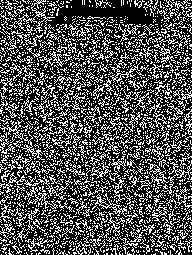

Data behind this chart, as committed beside it:
17, -12, -2, 1, 2, 2, -4, 0, 28, 3, 2, 0, 1, -1, 4, -1, 29, 0, 1, 0, 0, 2, -6, -1
1, -1, 1, 0, 0, 0, 2, -2, -1, 1, 0, 2, 0, 0, 2, 1, -1, -1, 1, 1, -1, 1, 0, -4
0, 1, -3, -2, 5, -1, -2, 1, -5, 4, 0, 0, 0, 3, 0, 0, 0, 0, -4, 0, -1, 1, 4, 2
-1, 0, 0, 0, 0, 0, 0, 0, -1, -1, -2, -2, 2, -3, -2, -1, -5, 4, 0, 0, -1, 0, 1, 0
3, 0, -2, 0, 2, 0, 0, -3, -1, 1, -4, -2, 0, 0, 0, 1, 3, -1, 0, 0, 1, 0, -1, 0
0, 0, 0, 0, 0, 0, 0, 1, 0, -3, 5, 0, 1, 2, -1, 0, 3, 1, 2, 2, 3, -2, -2, 1
-1, 2, -1, -2, 4, -1, -1, 2, -1, 0, -2, 0, 1, 1, 1, -1, 0, 0, -2, -1, -1, -2, 0, -3
0, -1, 3, 0, 0, -2, 0, 2, -2, 0, 0, -3, -1, 1, -1, 1, 0, -4, 2, 3, -2, 0, 0, 0
19, -13, -4, 2, 2, 1, -2, -1, 29, -3, 0, -1, 3, 4, -3, -4, 26, 0, 0, 3, 0, 2, 0, -2
0, 0, 0, 0, 0, 0, 0, 0, 1, -3, -4, -2, 0, 0, 0, 4, 0, -4, -3, -3, 0, -2, 0, -3
1, 0, 0, -1, 2, 0, -1, 1, 1, 2, 3, 0, 1, 0, -2, 0, -1, 2, 3, -1, -1, -2, -3, -1
4, -2, 0, -1, 0, 2, 0, -3, 0, 0, 0, 0, -1, 2, -4, -3, 3, 0, 1, 0, -1, -3, 1, 3
0, 1, -2, 1, 1, -2, 1, 0, -4, -5, -1, 0, 0, 1, -1, -1, 0, 0, -4, 1, -1, 0, 0, 1
0, -1, 2, 0, 0, -1, 0, 2, -1, -3, -2, 4, 0, 0, 1, -2, -3, 3, 0, -1, 1, -1, 2, 0
-1, 0, 0, 0, 0, -3, 2, 0, 0, -1, 0, -1, 3, -3, 2, 0, 1, -3, 0, 1, 3, 0, 0, -1
2, -1, 0, -1, 3, -2, 1, 0, -2, 0, -4, 2, -2, 2, -1, 2, -2, 2, 0, -2, 2, 0, 2, 0
22, -6, -10, -3, -1, 2, 3, 5, 33, 0, 0, 0, -1, -5, 0, -3, 28, 1, 2, -5, 0, 1, 2, -3
2, 0, 0, -4, 2, -1, 2, 0, 1, 4, -2, 4, 0, 0, 4, 1, 0, 2, 2, 0, 2, 2, -1, -2
-2, 0, 0, 1, 3, -2, -1, -1, -3, 3, 2, -3, -1, 0, -1, 0, 0, 0, -2, -1, -6, -1, 0, 0
0, 0, 0, -3, 0, 2, -1, 0, 1, -1, 0, -1, 0, 0, -1, -1, 0, 2, 0, 0, -2, 2, 0, -1
0, -2, 2, 1, 0, 0, -2, 2, -1, 2, 0, 0, 4, 1, 0, 0, 1, 1, 0, -1, 1, -2, 0, -1
0, 0, 0, -2, 2, -1, 0, 0, 0, 0, -4, 0, 2, 0, 0, -1, -3, 2, -3, 0, 0, -2, 1, 5
2, -2, 0, 0, 1, -1, -2, 3, 2, 0, 1, 1, -2, 1, -2, 0, 1, -4, 0, 0, -2, 3, 5, 0
1, 0, 0, 0, -1, 1, 3, -4, 1, 3, 3, 1, 0, 0, -1, 2, -3, 3, -1, -1, -2, -3, 0, -1
16, -9, -4, -1, 5, 4, -4, -3, 27, 1, 0, 0, 0, -3, 1, 0, 26, 2, -1, 7, 2, -1, 0, 0
1, 0, -2, 1, 0, 0, 0, 0, 0, -2, -3, -1, -4, 2, -4, 0, 0, 5, 3, -2, -3, 0, 0, 0
0, 0, 0, -2, 0, 2, -2, 0, 0, 0, 3, 1, -2, 4, -2, -2, 3, -2, 2, 0, -1, 0, 2, 0
-3, 2, 2, -1, -2, 3, 0, -1, 0, 4, 0, -1, 1, 2, -3, 0, -1, 2, 0, -2, 3, -3, -1, -3
-2, 0, 0, 1, 0, -2, 0, 2, -1, -1, -3, 0, 0, 4, 0, -2, 0, 0, 1, 0, 1, -2, -2, 3
0, 0, -1, -1, 1, 0, 0, -2, 0, 1, 1, -4, 1, 0, 1, 0, 1, 0, 0, -2, 0, 0, 0, -1
0, 0, 2, -3, 2, 0, 0, 0, 0, 1, 0, 0, 0, 0, 1, 3, 2, -2, 3, 0, -2, 2, 2, 1
-3, 2, 1, 0, -2, 2, -1, 1, 0, 0, 1, -2, 0, -1, -1, 1, 0, -1, 1, 1, 1, 2, 3, 2
15, -9, -5, 3, 2, -1, 1, -3, 28, 0, 3, 0, -2, -4, -2, -2, 28, -5, 1, 0, 0, -3, -2, 2
0, 0, 1, -1, 1, 0, -1, 0, -2, -2, 2, -3, -3, 3, 0, 1, -1, -1, -1, -1, -3, 0, 1, 2
0, 0, 0, 0, -1, 1, 0, 0, 0, -1, 0, 0, -2, 3, 3, 0, 3, 0, 0, 1, 1, 0, -3, -1
0, 0, 1, 0, 0, 1, 0, -1, 0, 0, 0, 1, 1, 1, -3, 0, 0, -1, -2, -1, -2, -3, 2, 0
0, 0, -1, 1, 0, -2, 1, 1, -2, -2, 0, 1, -1, -2, 0, 1, 2, 1, 0, -2, -2, -1, 2, 0
0, 0, -1, 0, 0, 1, 0, -2, 1, -2, 1, 0, -2, 0, 0, -2, 1, 0, 3, 1, -5, -2, -1, 1
-4, 3, 0, 1, -1, -2, 0, 4, 1, -2, 0, 0, 1, -5, 2, 0, 2, -1, 4, 0, 2, 0, -1, 0
0, 0, 0, 1, 0, -2, 0, 4, -4, 0, -1, 0, -5, -1, 0, 1, 0, 0, -1, 1, 0, -2, 0, 3
19, -8, -5, -1, -1, 0, 5, 1, 25, 1, 0, -1, 1, 2, 3, -4, 26, -1, -1, -2, 0, -2, 1, 0
0, -1, 3, 0, -3, 0, 1, 1, 0, 1, -2, 2, 0, -3, 1, -2, 0, 0, 0, -1, 0, 0, -1, 0
0, 0, 2, -3, -1, 4, -3, 1, 1, -3, 0, -3, 1, 2, 2, -1, 3, -6, -3, 0, 4, -3, -2, 0
-2, -1, 2, 0, 0, 1, -1, -2, 0, 0, -1, 1, -1, 1, -1, -2, 0, 2, 0, 0, 0, -1, 0, 3
1, -2, 1, 0, 1, -1, -1, 2, -3, 0, -2, 3, 0, 0, 0, -5, 3, 0, 0, 0, -1, 0, 0, -2
3, 0, 0, 0, -3, 0, 3, 2, -2, 1, 0, -1, -2, -1, -1, 1, 1, 1, 0, 0, 2, 1, 0, -4
0, 0, 0, 0, 3, -2, 0, 0, 0, 0, -2, 1, -2, 0, -3, -2, 1, 0, 0, -3, -3, -4, 2, 4
1, -1, 0, 0, 0, 0, 2, -2, 0, 1, 2, 2, 0, -1, 2, -3, -1, 0, 4, -3, 2, 0, 3, 2
21, -11, -4, -3, 4, -1, 4, -3, 29, -1, -5, -3, -4, -2, 2, 0, 30, 0, 2, 1, 1, -1, -4, 0
0, 3, -1, -2, 0, 2, 0, 0, -2, -1, 1, 1, 3, 0, 5, 0, 0, -3, 1, 0, 3, 0, 0, 2
-1, 2, 0, -3, 1, 0, -1, 3, 0, 0, -1, 2, 3, -2, 2, 3, -2, 0, -3, 0, 0, 0, 0, 2
2, 0, -1, 0, -3, 4, 0, -1, 0, 0, 2, -2, 2, -4, 0, 0, 1, -2, 1, 1, 0, 2, 0, 2
-2, 1, 0, 0, 2, -2, 0, 2, 4, 0, 2, -1, 0, 1, -3, 3, -1, 0, 0, -2, 4, 0, -4, -2
2, -1, 0, 0, 0, -3, 1, 4, -1, 3, 1, 2, -1, -2, -1, 2, 1, 0, 0, -1, -3, 0, 0, 0
0, 0, 1, -3, -1, 2, 0, 2, -1, 0, -1, 0, 1, 4, 0, -3, 0, 5, 0, 0, 1, 1, -2, -1
-1, 0, 1, 0, -1, 0, 0, 0, 0, 0, -2, -2, 1, 0, 0, 0, 5, 2, -1, -1, 4, 0, -1, 3
17, -7, -5, 0, -1, 1, 2, 2, 25, 0, 1, 0, 1, -1, 3, 0, 26, -1, 0, -2, -2, 0, 2, 2
1, -1, 0, 0, 0, 0, 0, 0, -5, -2, -2, 1, 2, 1, 0, -2, 3, -2, -1, 0, 0, 0, 4, 0
1, -1, 0, 2, 0, 0, 1, -3, 0, 2, -4, 2, 0, 0, 1, 3, 1, 0, -1, -1, 1, 0, 0, 0
3, -2, 0, 0, 0, -5, 5, 0, -2, -2, 2, -3, 0, 1, 0, 0, -6, 0, 0, 0, -5, 3, -4, 1
-1, 0, 2, -1, 0, 4, -3, -1, -4, 6, 0, -3, 0, -2, -2, -2, 0, -3, 0, 0, 0, -1, 0, 1
... 194 more rows
